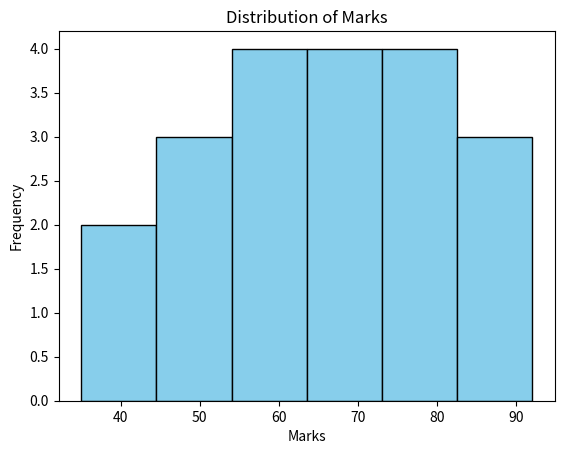

The matplotlib source for this figure:
# -*- coding: utf-8 -*-
# ==========================================================================
# Histogram: how are values spread out? [matplotlib / Core chart types]
# ==========================================================================
# WHAT IT IS
# A histogram groups numbers into ranges called bins and draws one bar per
# bin: its height is how many values fall in that range. Unlike a bar chart,
# the bars touch because the x-axis is a continuous number line. Drag the
# slider to count the 20 exam marks into the bins one by one.
#
# WHERE YOU USE IT
# Look at the distribution of every feature before training: is it skewed,
# does it have a long tail, are there impossible values?
#
# RUN IT:  python 07_chart-7.py
#

import numpy as np
import matplotlib.pyplot as plt

marks = [35, 42, 48, 50, 52, 55, 58, 60,
         61, 64, 66, 68, 70, 74, 76, 80,
         82, 83, 88, 92]

fig, ax = plt.subplots()
counts, edges, patches = ax.hist(marks, bins=6, edgecolor="black", color="skyblue")
ax.set(title="Distribution of Marks", xlabel="Marks", ylabel="Frequency")
plt.show()
print(counts)
print(edges)

# --------------------------------------------------------------------------
# EXPECTED OUTPUT
# [2. 3. 4. 4. 4. 3.]
# [35.  44.5 54.  63.5 73.  82.5 92. ]
